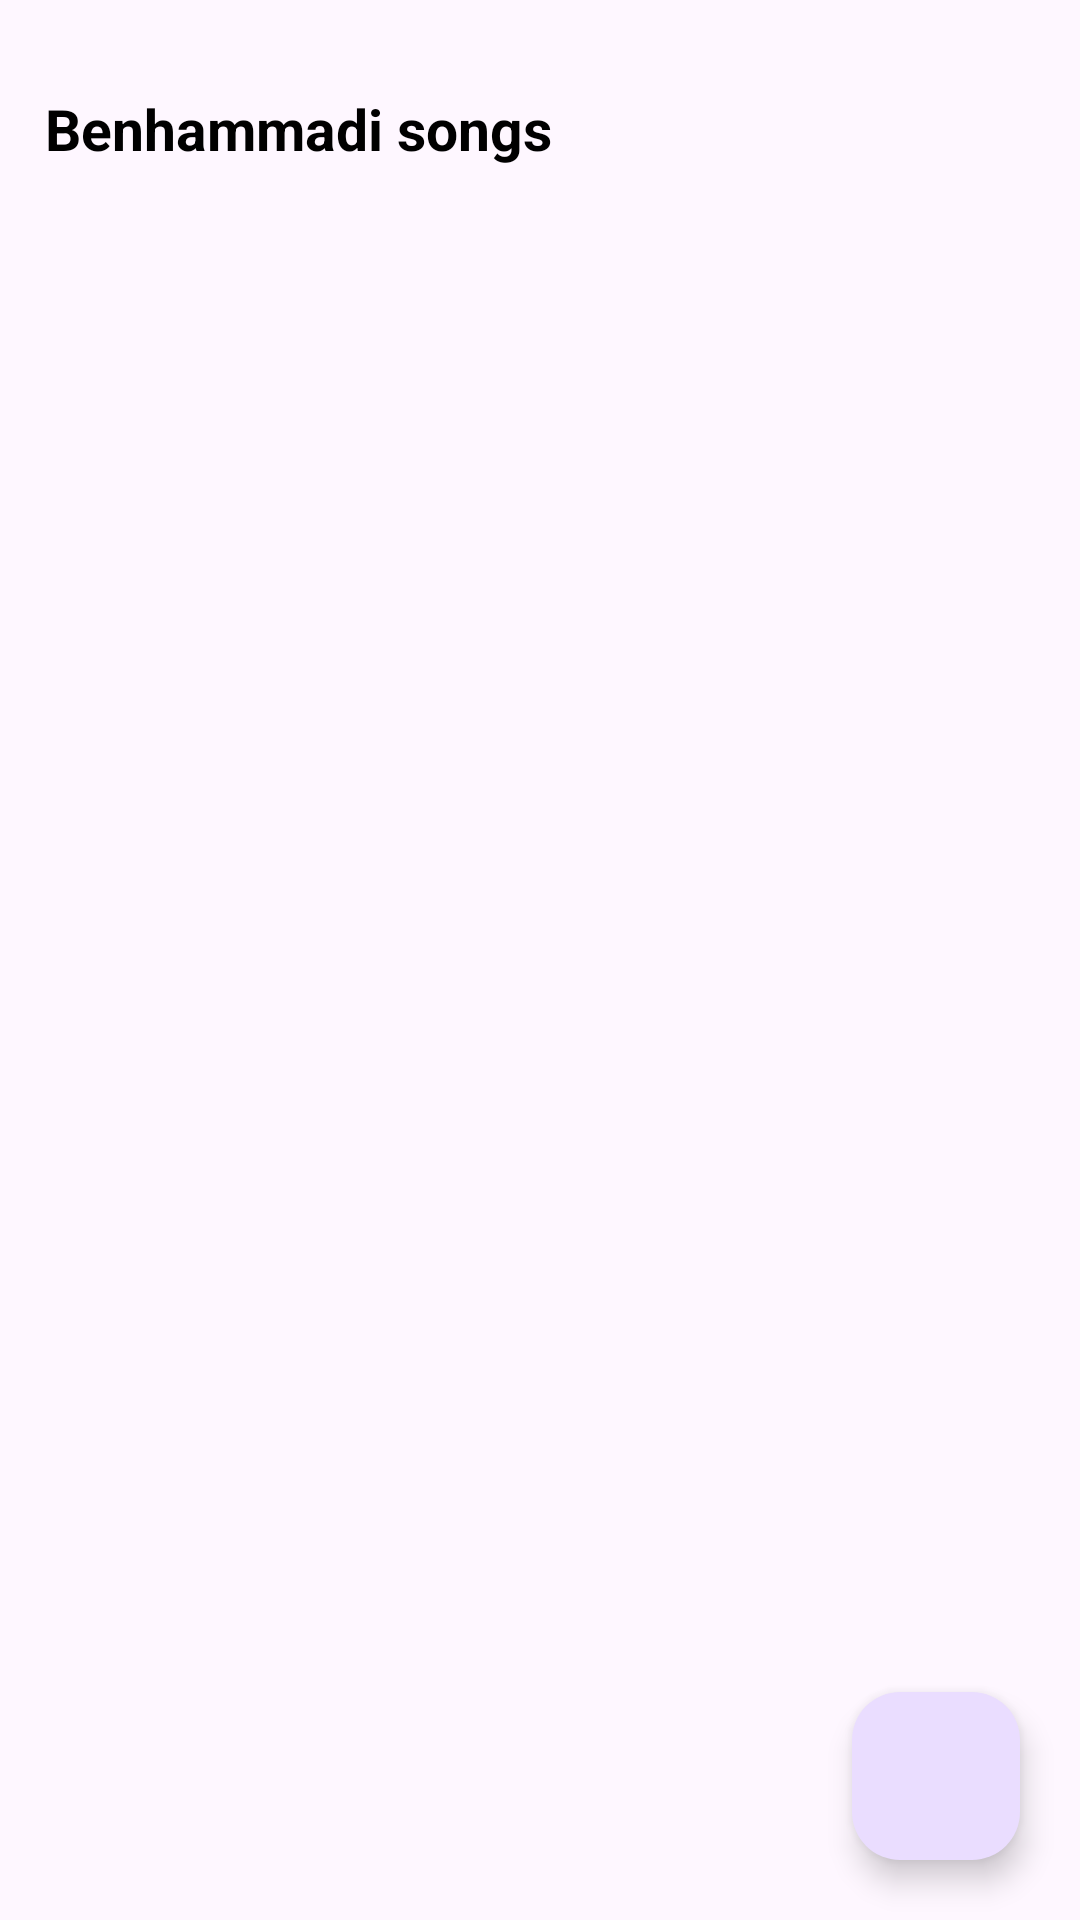

Layout XML and referenced resources for this Android screen:
<!-- AndroidManifest.xml: application theme Theme.MP3Background -->
<!-- res/layout/activity_main.xml -->
<?xml version="1.0" encoding="utf-8"?>
<RelativeLayout xmlns:android="http://schemas.android.com/apk/res/android"
    xmlns:app="http://schemas.android.com/apk/res-auto"
    xmlns:tools="http://schemas.android.com/tools"
    android:id="@+id/home"
    android:layout_width="match_parent"
    android:layout_height="match_parent"
    tools:context=".MainActivity">

    <TextView
        android:id="@+id/userText"
        android:layout_width="wrap_content"
        android:layout_height="wrap_content"
        android:text="Benhammadi songs"
        android:layout_marginTop="30dp"
        android:layout_marginBottom="10dp"
        android:layout_marginLeft="15dp"
        android:textStyle="bold"
        android:textSize="19dp"
        android:maxLines="1"
        android:textColor="@color/black"/>

    <ImageView
        android:id="@+id/save"
        android:layout_width="20dp"
        android:layout_height="30dp"
        android:layout_marginTop="30dp"
        android:layout_marginRight="15dp"
        android:layout_alignParentRight="true"
        android:layout_centerHorizontal="true"
        android:src="@drawable/favori" />


    <androidx.recyclerview.widget.RecyclerView
        android:layout_below="@+id/userText"
        android:layout_width="match_parent"
        android:layout_height="match_parent"
        android:clipToPadding="false"
        android:paddingBottom="30dp"
        android:id="@+id/recycler"/>


    <com.google.android.material.floatingactionbutton.FloatingActionButton
        android:layout_width="wrap_content"
        android:layout_height="wrap_content"
        android:layout_alignParentBottom="true"
        android:layout_alignParentRight="true"
        android:layout_margin="20dp"
        android:id="@+id/floating"
        android:src="@drawable/add"/>

</RelativeLayout>
<!-- resources referenced by this layout -->
<resources>
  <style name="Theme.MP3Background" parent="Base.Theme.MP3Background" />
  <style name="Base.Theme.MP3Background" parent="Theme.Material3.DayNight.NoActionBar">
          
          
      </style>
  <!-- not gathered from this repository: default colours our renderer supplied (Android Studio template values) -->
  <color name="black">#FF000000</color>
</resources>
